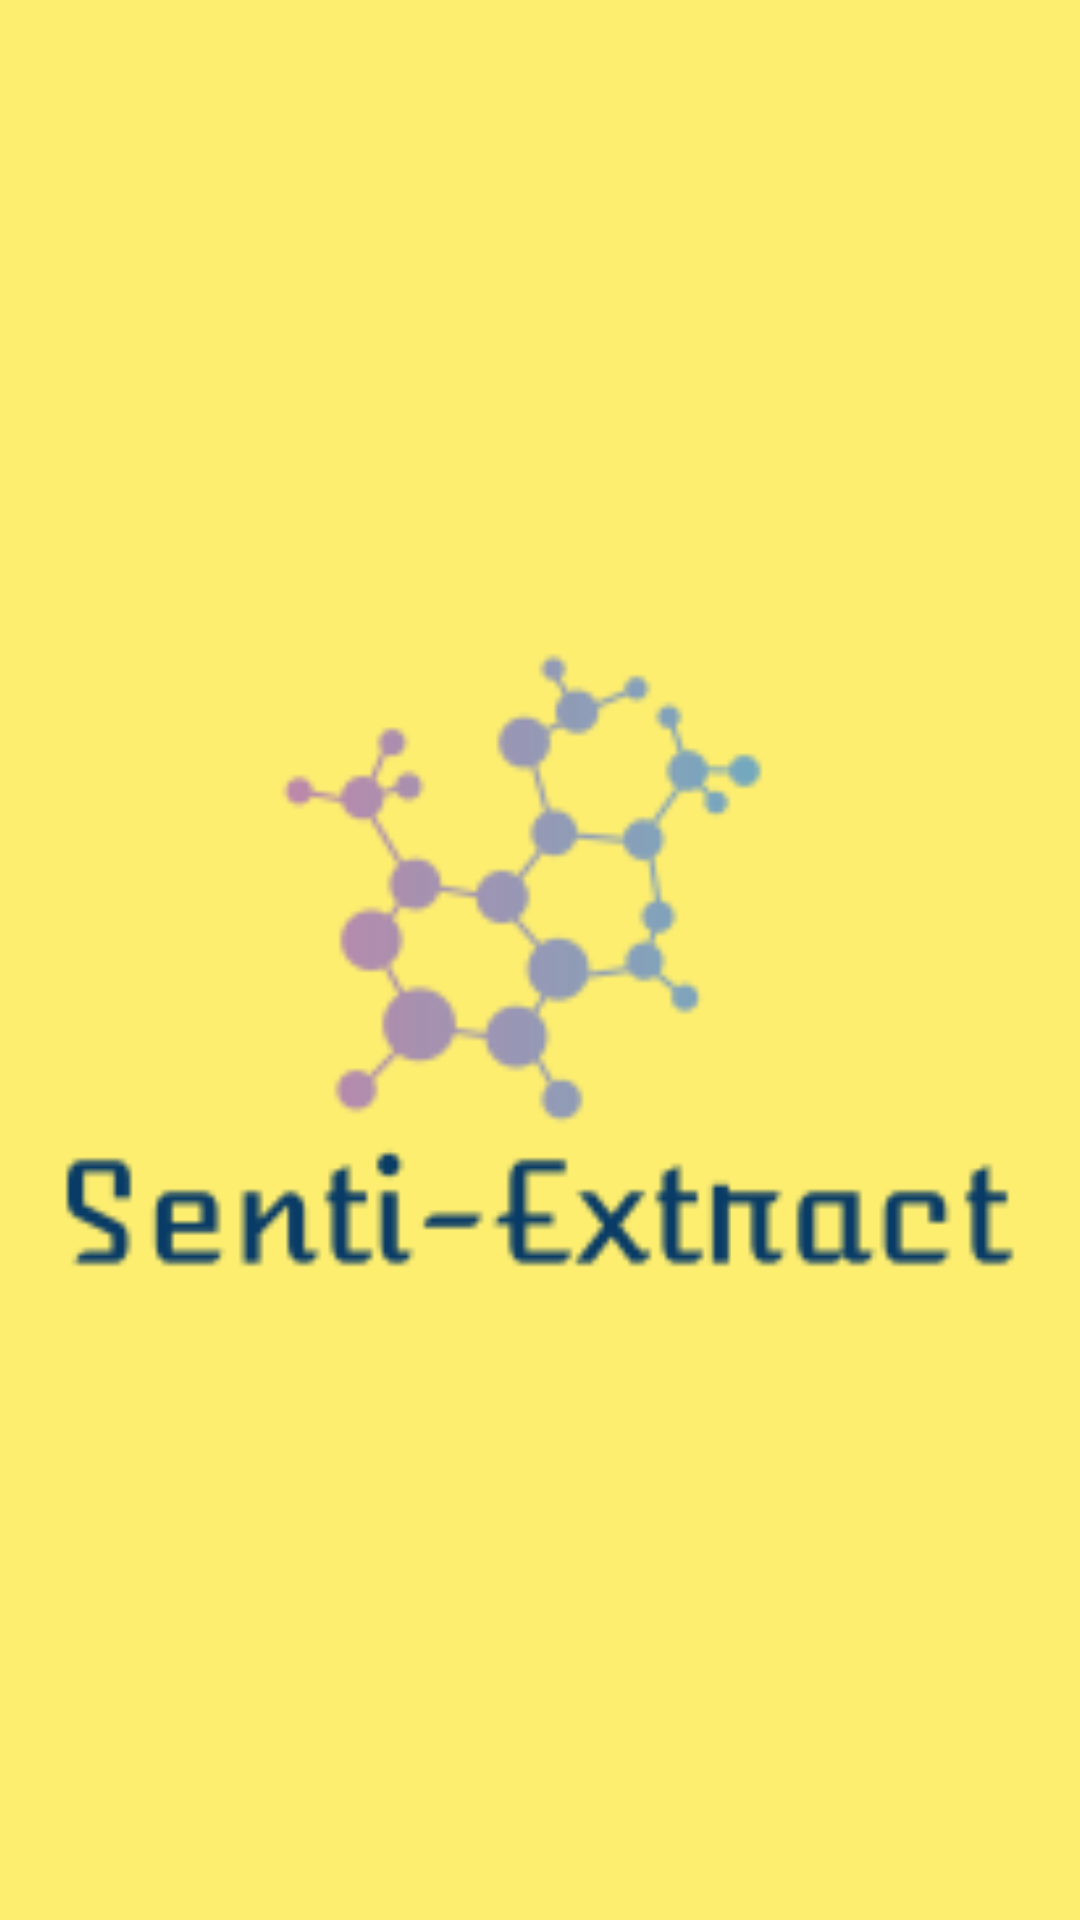

Write the Android layout XML for this screen, with the resource values it uses.
<!-- AndroidManifest.xml: application theme AppTheme -->
<!-- res/layout/activity_main.xml -->
<?xml version="1.0" encoding="utf-8"?>
<androidx.constraintlayout.widget.ConstraintLayout xmlns:android="http://schemas.android.com/apk/res/android"
    xmlns:app="http://schemas.android.com/apk/res-auto"
    xmlns:tools="http://schemas.android.com/tools"
    android:layout_width="match_parent"
    android:layout_height="match_parent"
    tools:context=".ui.view.MainActivity"
    android:background="#B7FFEB3B">

    <ImageView
        android:id="@+id/btn_click"
        android:layout_width="350dp"
        android:layout_height="350dp"
        android:src="@mipmap/logo"
        android:contentDescription="@string/logo"
        app:layout_constraintBottom_toBottomOf="parent"
        app:layout_constraintLeft_toLeftOf="parent"
        app:layout_constraintRight_toRightOf="parent"
        app:layout_constraintTop_toTopOf="parent" />

</androidx.constraintlayout.widget.ConstraintLayout>
<!-- resources referenced by this layout -->
<resources>
  <!-- mipmap logo: png bitmap (mipmap-xxhdpi, 7634 bytes) -->
  <string name="logo">logo</string>
  <style name="AppTheme" parent="Theme.AppCompat.Light.DarkActionBar">
          
          <item name="colorPrimary">@color/colorPrimary</item>
          <item name="colorPrimaryDark">@color/colorPrimaryDark</item>
          <item name="colorAccent">@color/colorAccent</item>
      </style>
  <!-- not gathered from this repository: default colours our renderer supplied (Android Studio template values) -->
  <color name="colorPrimary">#FF6200EE</color>
  <color name="colorPrimaryDark">#FF3700B3</color>
  <color name="colorAccent">#FF03DAC5</color>
</resources>
